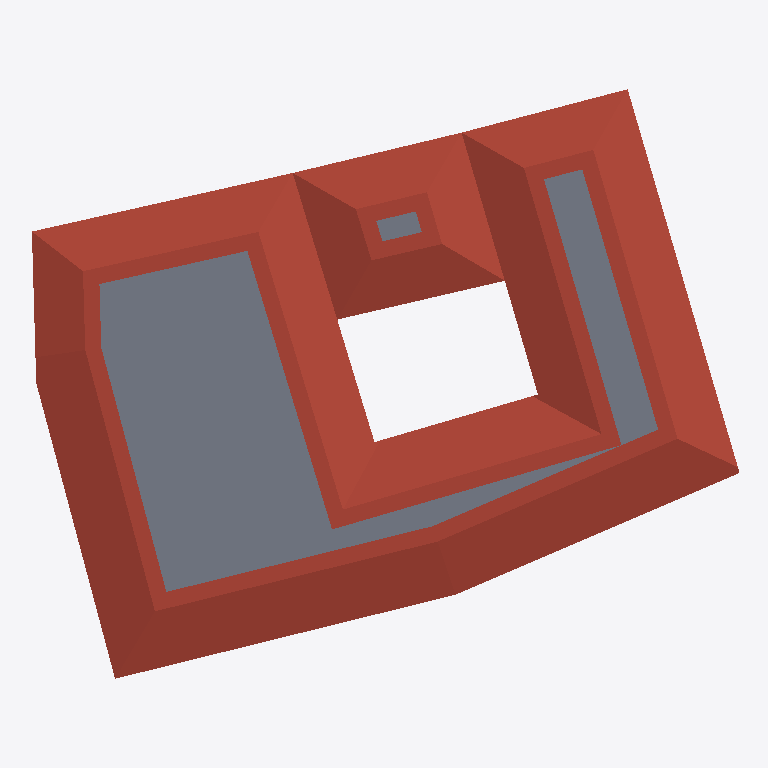
Plan cut of the same IFC building model at storey 'Sottotetto' (level 7.48 m, cut at 8.88 m), seen from above with north up, elements coloured by IFC class: 2 roofs (red-brown), 2 slabs (grey). Cut surfaces are drawn darker.
Extent 23.9 m × 19.8 m × 11.8 m (x, y, z). Storeys (4): Solaio interrato at -0.55 m; 0_Piano terra at 0.00 m; Piano 1 at 4.30 m; Sottotetto at 7.48 m. Elements (157): 83 IfcWall, 29 IfcWindow, 27 IfcDoor, 16 IfcSlab, 2 IfcRoof.

HEADER;
FILE_DESCRIPTION(('ViewDefinition [DesignTransferView_V1.0]'),'2;1');
FILE_NAME('Project  Number','2020-02-06T10:45:29',(''),(''),'The EXPRESS Data Manager Version 5.02.0100.07 : ','20190327_2315(x64) - Exporter 20.0.0.377 - IU al','');
FILE_SCHEMA(('IFC4'));
ENDSEC;
DATA;
#108=IFCPROJECT('0es1rsEenFuRfIzomfzB1C',#42,'Project  Number',$,$,'Project Name','Project  Status',(#99),#94);
#63909=IFCSITE('0es1rsEenFuRfIzomfzB1E',#42,'Default',$,$,#63906,$,$,.ELEMENT.,(42,21,31,181945),(-71,-3,-24,-263305),0.0,$,$);
#123=IFCBUILDING('0es1rsEenFuRfIzomfzB1D',#42,'',$,$,#33,$,'',.ELEMENT.,$,$,$);
#138=IFCBUILDINGSTOREY('0es1rsEenFuRfIzopM0yok',#42,'Solaio interrato',$,'Level:8mm Head',#136,$,'Solaio interrato',.ELEMENT.,-550.0);
#142=IFCBUILDINGSTOREY('0es1rsEenFuRfIzopM2top',#42,'0_Piano terra',$,'Level:8mm Head 2_red',#141,$,'0_Piano terra',.ELEMENT.,0.0);
#148=IFCBUILDINGSTOREY('0es1rsEenFuRfIzopM23P$',#42,'Piano 1',$,'Level:8mm Head',#147,$,'Piano 1',.ELEMENT.,4300.0);
#154=IFCBUILDINGSTOREY('0es1rsEenFuRfIzopM3MKQ',#42,'Sottotetto',$,'Level:8mm Head',#153,$,'Sottotetto',.ELEMENT.,7480.0);
#60845=IFCROOF('2iCAyc6a54be_gs9y2I7Fy',#42,'Basic Roof:Roof:571578',$,'Basic Roof:Roof',#60842,$,'571578',.NOTDEFINED.);
#36820=IFCSLAB('2prYOYd7T95gQ23oBcQxGy',#42,'Floor:IF02:411085',$,'Floor:IF02',#36712,#36794,'411085',.FLOOR.);
#62442=IFCROOF('1haYBFBAHANvUrHEoAUb33',#42,'Basic Roof:Roof:578588',$,'Basic Roof:Roof',#62439,$,'578588',.NOTDEFINED.);
#63775=IFCSLAB('2FmGSzoxjFfBkQQfDAfkH0',#42,'Floor:EF02:591674',$,'Floor:EF02',#63736,#63771,'591674',.FLOOR.);
ENDSEC;
